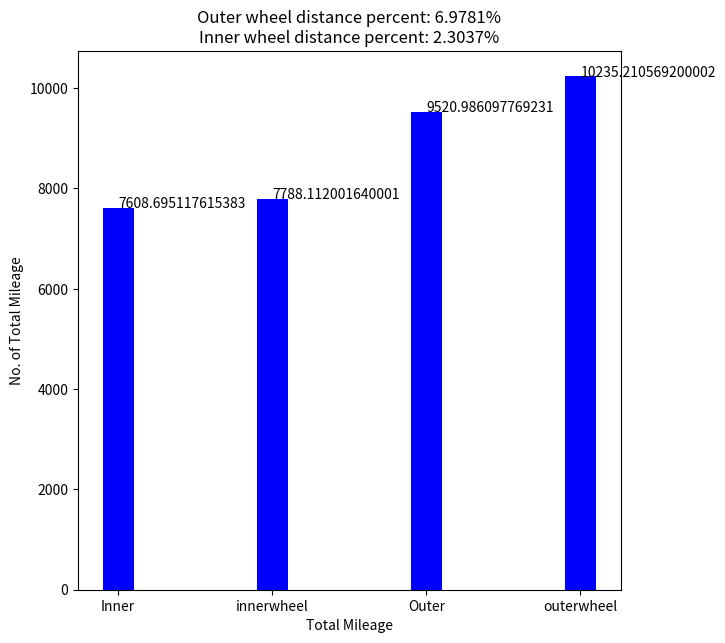

Write the Python code that produced this figure.
import numpy
import pandas as pd
import datetime
import matplotlib.pyplot as plt

inner=828577
outer=1036823
moto=248076

def addlabels(x,y):
    for i in range(len(x)):
        plt.text(i,y[i],y[i])
innerdis=inner/13*0.038*3.1415
outerdis=outer/13*0.038*3.1415
motodis=moto/15*0.197*3.1415
innerwheel=moto/15*0.1499*3.1415

innerpercent=(innerdis-innerwheel)/innerwheel
if(innerpercent<0):
    innerpercent=-innerpercent
outerpercent=(outerdis-motodis)/motodis
if(outerpercent<0):
    outerpercent=-outerpercent

data={"Inner":innerdis,"innerwheel":innerwheel,"Outer":outerdis,"outerwheel":motodis}
items = list(data.keys())
dis = list(data.values())

fig = plt.figure(figsize=(7, 7))

#fig= plt.figure((7,7))
# creating the bar plot
#colors=['#E0FF5A','#FFEB00',"orange"]
plt.bar(items, dis, color='b',width=0.2)
addlabels(items,dis)
plt.xlabel("Total Mileage")
plt.ylabel("No. of Total Mileage")

plt.title("Outer wheel distance percent: %.4f%%\n"%(outerpercent*100)+"Inner wheel distance percent: %.4f%%"%(innerpercent*100))

plt.show()